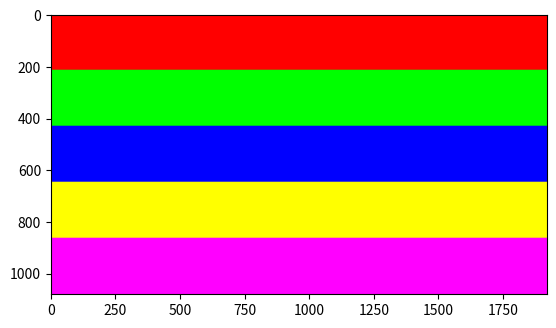

Reproduce this figure in Python.
print("\033c")

import numpy as np
import matplotlib.pyplot as plt

rowmax = int(1079)
colmax = int(1919)
batas1 = int(0.2*rowmax)
batas2 = int(0.4*rowmax)
batas3 = int(0.6*rowmax)
batas4 = int(0.8*rowmax)

Gambar = np.zeros(shape=(rowmax+1, colmax+1, 3), dtype=np.uint8)
for i in range(0, rowmax+1):
    for j in range(0, colmax+1):
        if (i>=0 and i<batas1):
            Gambar[i, j, 0] = 255 #warna merah
        elif (i>=batas1 and i<batas2):
            Gambar[i, j, 1] = 255 #warna hijau
        elif (i>=batas2 and i<batas3):
            Gambar[i, j, 2] = 255 #warna biru
        elif (i>=batas3 and i<batas4): #warna kuning
            Gambar[i, j, 0] = 255 
            Gambar[i, j, 1] = 255 
        else:                           #warna ungu
            Gambar[i, j, 0] = 255 
            Gambar[i, j, 2] = 255

print(type(Gambar))
plt.figure()
plt.imshow(Gambar)
plt.show()

# plt.imsave("pelangi_horizontal.png", Gambar)
# plt.imsave("pelangi_horizontal.jpg", Gambar)
